The GitHub repository weicheng1125/DPlab2 contains a labelled image folder "data" with 10 categories: eight, five, four, nine, one, seven, six, ten, three, two. Examples follow, each with its label.

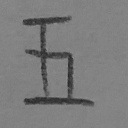
Label: five

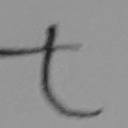
Label: seven

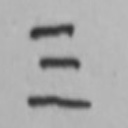
Label: three

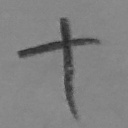
Label: ten

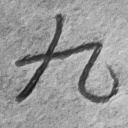
Label: nine

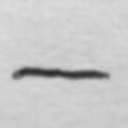
Label: one
